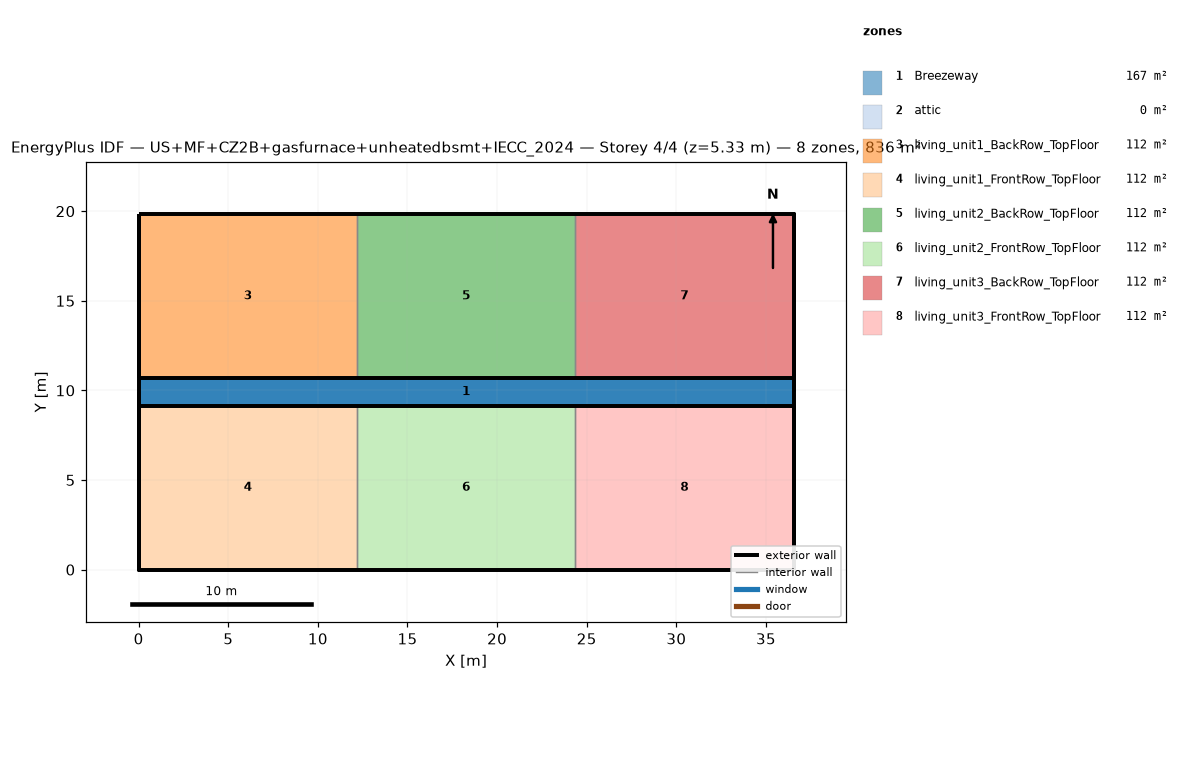
=== STOREY PLAN SPEC (per zone: floor XY polygon, exterior-wall plan segments, windows/doors) ===
zone 1: Breezeway  (167.0 m²)
  floor: (36.54, 9.16) (0.00, 9.16) (0.00, 10.68) (36.54, 10.68)
  floor: (36.54, 9.16) (0.00, 9.16) (0.00, 10.68) (36.54, 10.68)
  floor: (36.54, 9.16) (0.00, 9.16) (0.00, 10.68) (36.54, 10.68)
zone 2: attic  (0.0 m²)
  exterior wall: (36.54, 0.00) – (36.54, 19.84) – (36.54, 9.92)  [29.8 m]
  exterior wall: (0.00, 19.84) – (0.00, 0.00) – (0.00, 9.92)  [29.8 m]
zone 3: living_unit1_BackRow_TopFloor  (111.5 m²)
  floor: (12.18, 10.68) (0.00, 10.68) (0.00, 19.84) (12.18, 19.84)
  exterior wall: (12.18, 19.84) – (0.00, 19.84)  [12.2 m]
  exterior wall: (0.00, 19.84) – (0.00, 10.68)  [9.2 m]
  exterior wall: (0.00, 10.68) – (12.18, 10.68)  [12.2 m]
  interior walls: 1
zone 4: living_unit1_FrontRow_TopFloor  (111.5 m²)
  floor: (12.18, 0.00) (0.00, 0.00) (0.00, 9.16) (12.18, 9.16)
  exterior wall: (0.00, 0.00) – (12.18, 0.00)  [12.2 m]
  exterior wall: (0.00, 9.16) – (0.00, 0.00)  [9.2 m]
  exterior wall: (12.18, 9.16) – (0.00, 9.16)  [12.2 m]
  interior walls: 1
zone 5: living_unit2_BackRow_TopFloor  (111.5 m²)
  floor: (24.36, 10.68) (12.18, 10.68) (12.18, 19.84) (24.36, 19.84)
  exterior wall: (12.18, 10.68) – (24.36, 10.68)  [12.2 m]
  exterior wall: (24.36, 19.84) – (12.18, 19.84)  [12.2 m]
  interior walls: 2
zone 6: living_unit2_FrontRow_TopFloor  (111.5 m²)
  floor: (24.36, 0.00) (12.18, 0.00) (12.18, 9.16) (24.36, 9.16)
  exterior wall: (12.18, 0.00) – (24.36, 0.00)  [12.2 m]
  exterior wall: (24.36, 9.16) – (12.18, 9.16)  [12.2 m]
  interior walls: 2
zone 7: living_unit3_BackRow_TopFloor  (111.5 m²)
  floor: (36.54, 10.68) (24.36, 10.68) (24.36, 19.84) (36.54, 19.84)
  exterior wall: (36.54, 10.68) – (36.54, 19.84)  [9.2 m]
  exterior wall: (36.54, 19.84) – (24.36, 19.84)  [12.2 m]
  exterior wall: (24.36, 10.68) – (36.54, 10.68)  [12.2 m]
  interior walls: 1
zone 8: living_unit3_FrontRow_TopFloor  (111.5 m²)
  floor: (36.54, 0.00) (24.36, 0.00) (24.36, 9.16) (36.54, 9.16)
  exterior wall: (24.36, 0.00) – (36.54, 0.00)  [12.2 m]
  exterior wall: (36.54, 0.00) – (36.54, 9.16)  [9.2 m]
  exterior wall: (36.54, 9.16) – (24.36, 9.16)  [12.2 m]
  interior walls: 1

=== DERIVED (storey summary) ===
Building: US+MF+CZ2B+gasfurnace+unheatedbsmt+IECC_2024
Storey: 4 of 4  (floor level z = 5.33 m)
Storey gross floor area: 836.2 m²
Zones on this storey: 8
  - Breezeway: floor 167.0 m²
  - attic: floor 0.0 m²; exterior wall 59.5 m (81.9 m²); WWR 0.0%
  - living_unit1_BackRow_TopFloor: floor 111.5 m²; exterior wall 33.5 m (86.9 m²); WWR 0.0%
  - living_unit1_FrontRow_TopFloor: floor 111.5 m²; exterior wall 33.5 m (86.9 m²); WWR 0.0%
  - living_unit2_BackRow_TopFloor: floor 111.5 m²; exterior wall 24.4 m (63.1 m²); WWR 0.0%
  - living_unit2_FrontRow_TopFloor: floor 111.5 m²; exterior wall 24.4 m (63.1 m²); WWR 0.0%
  - living_unit3_BackRow_TopFloor: floor 111.5 m²; exterior wall 33.5 m (86.9 m²); WWR 0.0%
  - living_unit3_FrontRow_TopFloor: floor 111.5 m²; exterior wall 33.5 m (86.9 m²); WWR 0.0%
Zone adjacency (shared interzone walls):
  - living_unit1_BackRow_TopFloor ↔ living_unit2_BackRow_TopFloor
  - living_unit1_FrontRow_TopFloor ↔ living_unit2_FrontRow_TopFloor
  - living_unit2_BackRow_TopFloor ↔ living_unit3_BackRow_TopFloor
  - living_unit2_FrontRow_TopFloor ↔ living_unit3_FrontRow_TopFloor